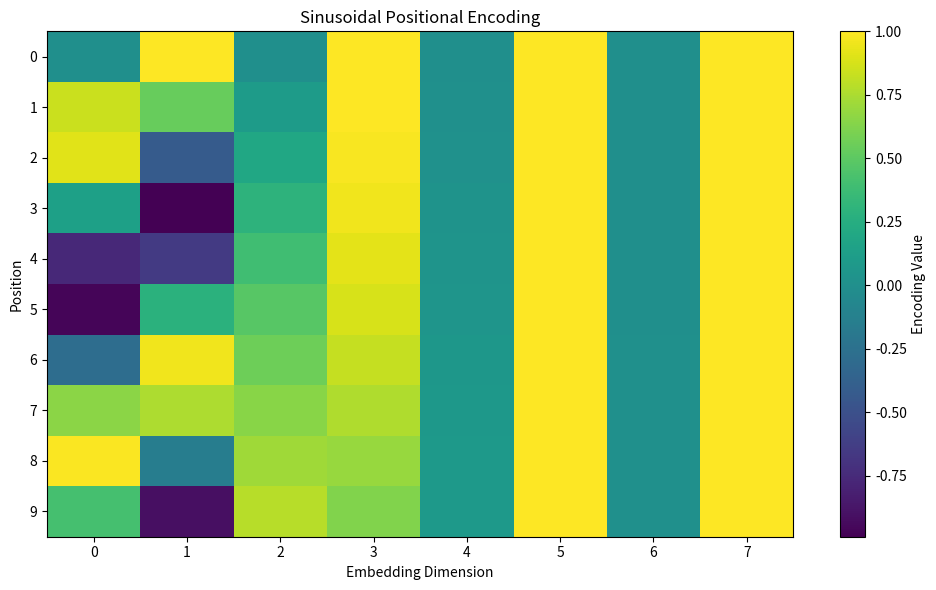

Here is the Python script that generated this plot: (Note: this script raises an exception after producing the figure.)
import numpy as np
import matplotlib.pyplot as plt

sequence_length = 10
d_model = 8

pos = np.arange(sequence_length)[:, np.newaxis]
i = np.arange(d_model)[np.newaxis, :]

angle_rates = 1 / np.power(
    10000, (2 * (i // 2)) / d_model
)

angles = pos * angle_rates

encoding = np.zeros((sequence_length, d_model))
encoding[:, 0::2] = np.sin(angles[:, 0::2])
encoding[:, 1::2] = np.cos(angles[:, 1::2])

print("Positional Encoding Matrix (10 x 8):")
print(np.round(encoding, 3))

print("\nMatrix shape:", encoding.shape)

plt.figure(figsize=(10, 6))
plt.imshow(encoding, aspect="auto")
plt.colorbar(label="Encoding Value")
plt.xlabel("Embedding Dimension")
plt.ylabel("Position")
plt.title("Sinusoidal Positional Encoding")
plt.xticks(range(d_model))
plt.yticks(range(sequence_length))
plt.tight_layout()
plt.savefig("transformer_concepts/positional_encoding.png")
plt.show()
